2-way image classification set "bt4222_project" from GitHub (TarciusW/bt4222_project); label vocabulary: hostile images, non-hostile images.

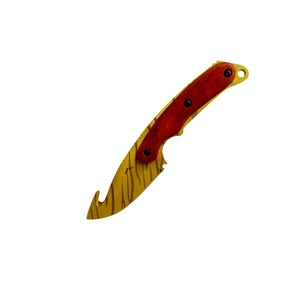
Label: hostile images

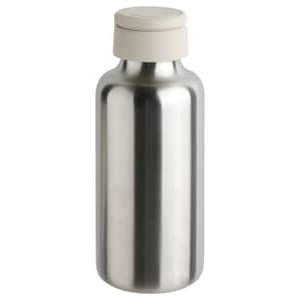
Label: non-hostile images

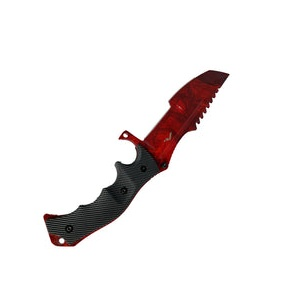
Label: hostile images

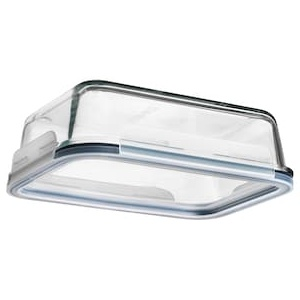
Label: non-hostile images

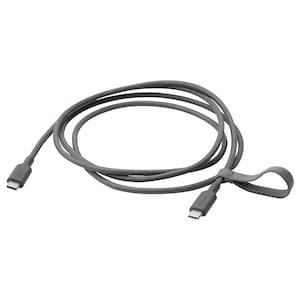
Label: non-hostile images

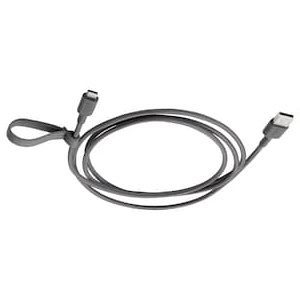
Label: non-hostile images
